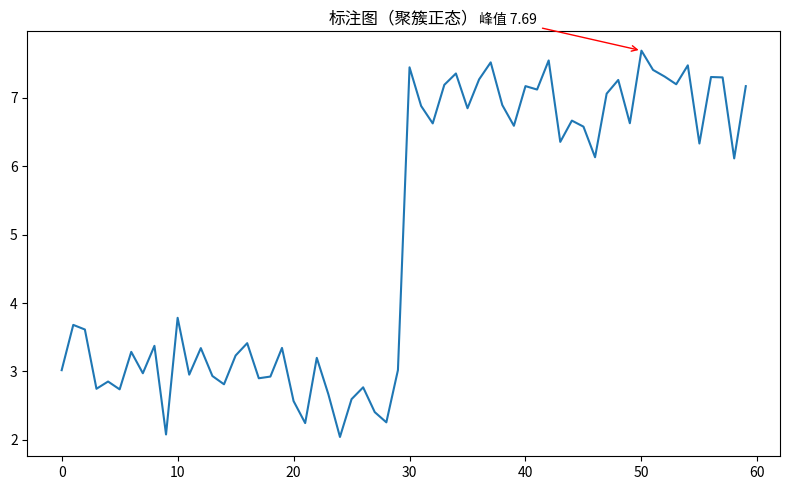

The matplotlib source for this figure:
"""标注图（聚簇正态）
数据可视化示例（matplotlib）。峰值检测与箭头标注。
运行后在当前目录生成 'viz_annotation_d5'_preview.png。
"""
import matplotlib
matplotlib.use("Agg")
import matplotlib.pyplot as plt
import numpy as np

rng = np.random.default_rng(11)
fig, ax = plt.subplots(figsize=(8, 5))
data = np.array(np.concatenate([rng.normal(3, 0.5, 30), rng.normal(7, 0.5, 30)]))
x = np.arange(len(data))
ax.plot(x, data)
peak = data.argmax()
ax.annotate(f'峰值 {data[peak]:.2f}', xy=(peak, data[peak]), xytext=(peak - 14, data.max() * 1.05),
            arrowprops=dict(arrowstyle='->', color='red'))
ax.set_title("标注图（聚簇正态）")
plt.tight_layout()
plt.savefig("'viz_annotation_d5'_preview.png", dpi=110)
print("已生成 'viz_annotation_d5'_preview.png")
